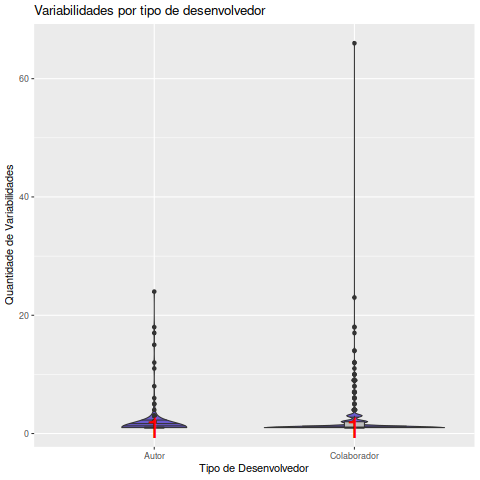

The data file committed next to this chart (first rows):
Desenvolvedor, Data, EhAutor, Variabilidades
Akkarit Sangpetch, 2010-10-01, Autor, 1
Akkarit Sangpetch, 2010-11-01, Autor, 1
Aleksinski, Michalx, 2018-10-01, Colaborador, 1
Aleksinski, Michalx, 2018-11-01, Colaborador, 1
Aleksinski, Michalx, 2019-02-01, Autor, 1
Alessandro Iurlano, 2008-07-01, Autor, 1
Alex Deymo, 2013-07-01, Autor, 1
Alex Deymo, 2013-08-01, Autor, 1
Alex Deymo, 2013-09-01, Autor, 1
Andralojc, Wojciechx, 2018-03-01, Autor, 1
Andres J. Diaz, 2011-03-01, Autor, 1
Andres J. Diaz, 2015-02-01, Autor, 3
Andrew Bays, 2017-12-01, Colaborador, 1
Andrew Bays, 2018-01-01, Colaborador, 3
Andrew Bays, 2018-02-01, Colaborador, 3
Andrew Bays, 2018-03-01, Colaborador, 1
Andrew Bays, 2018-07-01, Colaborador, 1
Andrew Bays, 2018-10-01, Colaborador, 1
Andrew Bays, 2018-11-01, Colaborador, 1
Andrew Bays, 2019-06-01, Colaborador, 1
Andrew Bays, 2019-09-01, Colaborador, 1
Andrew Smith, 2017-08-01, Colaborador, 1
Andrew Smith, 2018-01-01, Colaborador, 1
Andrew Smith, 2018-04-01, Colaborador, 1
Andrew Smith, 2018-05-01, Colaborador, 1
Anthony Dewhurst, 2009-07-01, Autor, 1
Asaf Kahlon, 2019-10-01, Autor, 1
Aurelien Reynaud, 2010-08-01, Autor, 1
Aurelien Reynaud, 2010-09-01, Autor, 2
Aurelien Reynaud, 2010-10-01, Autor, 1
Aurelien Rougemont, 2016-01-01, Autor, 1
Ben Knight, 2009-12-01, Autor, 1
Benjamin Gilbert, 2014-04-01, Colaborador, 1
Benjamin Gilbert, 2014-05-01, Colaborador, 1
Benjamin Gilbert, 2014-08-01, Colaborador, 1
Benjamin Gilbert, 2016-09-01, Colaborador, 1
Bert Vermeulen, 2013-07-01, Autor, 1
Bert Vermeulen, 2013-08-01, Autor, 1
Bruno Premont, 2009-03-01, Autor, 1
Campbellsean@Google.Com, 2017-10-01, Colaborador, 1
Carlos Peon Costa, 2019-05-01, Autor, 1
Carlos Peon Costa, 2020-06-01, Autor, 1
Chad Malfait, 2013-04-01, Autor, 1
Chris Lundquist, 2012-01-01, Autor, 1
Chris Lundquist, 2012-07-01, Autor, 1
Claudius Zingerli, 2015-09-01, Autor, 2
Claudius Zingerli, 2015-12-01, Autor, 2
Claudius Zingerli, 2016-02-01, Autor, 1
Claudius Zingerli, 2016-04-01, Autor, 2
Claudius Zingerli, 2016-06-01, Autor, 3
Dagobert Michelsen, 2015-05-01, Autor, 1
Dagobert Michelsen, 2019-06-01, Colaborador, 1
Damian Bogel, 2015-09-01, Autor, 1
Daryder, 2014-04-01, Autor, 1
Daryder, 2014-05-01, Autor, 1
Daryder, 2014-06-01, Autor, 1
Daryder, 2014-10-01, Autor, 2
Daryder, 2014-11-01, Autor, 1
Daryder, 2014-12-01, Autor, 1
Daryder, 2015-01-01, Autor, 1
... 450 more rows
